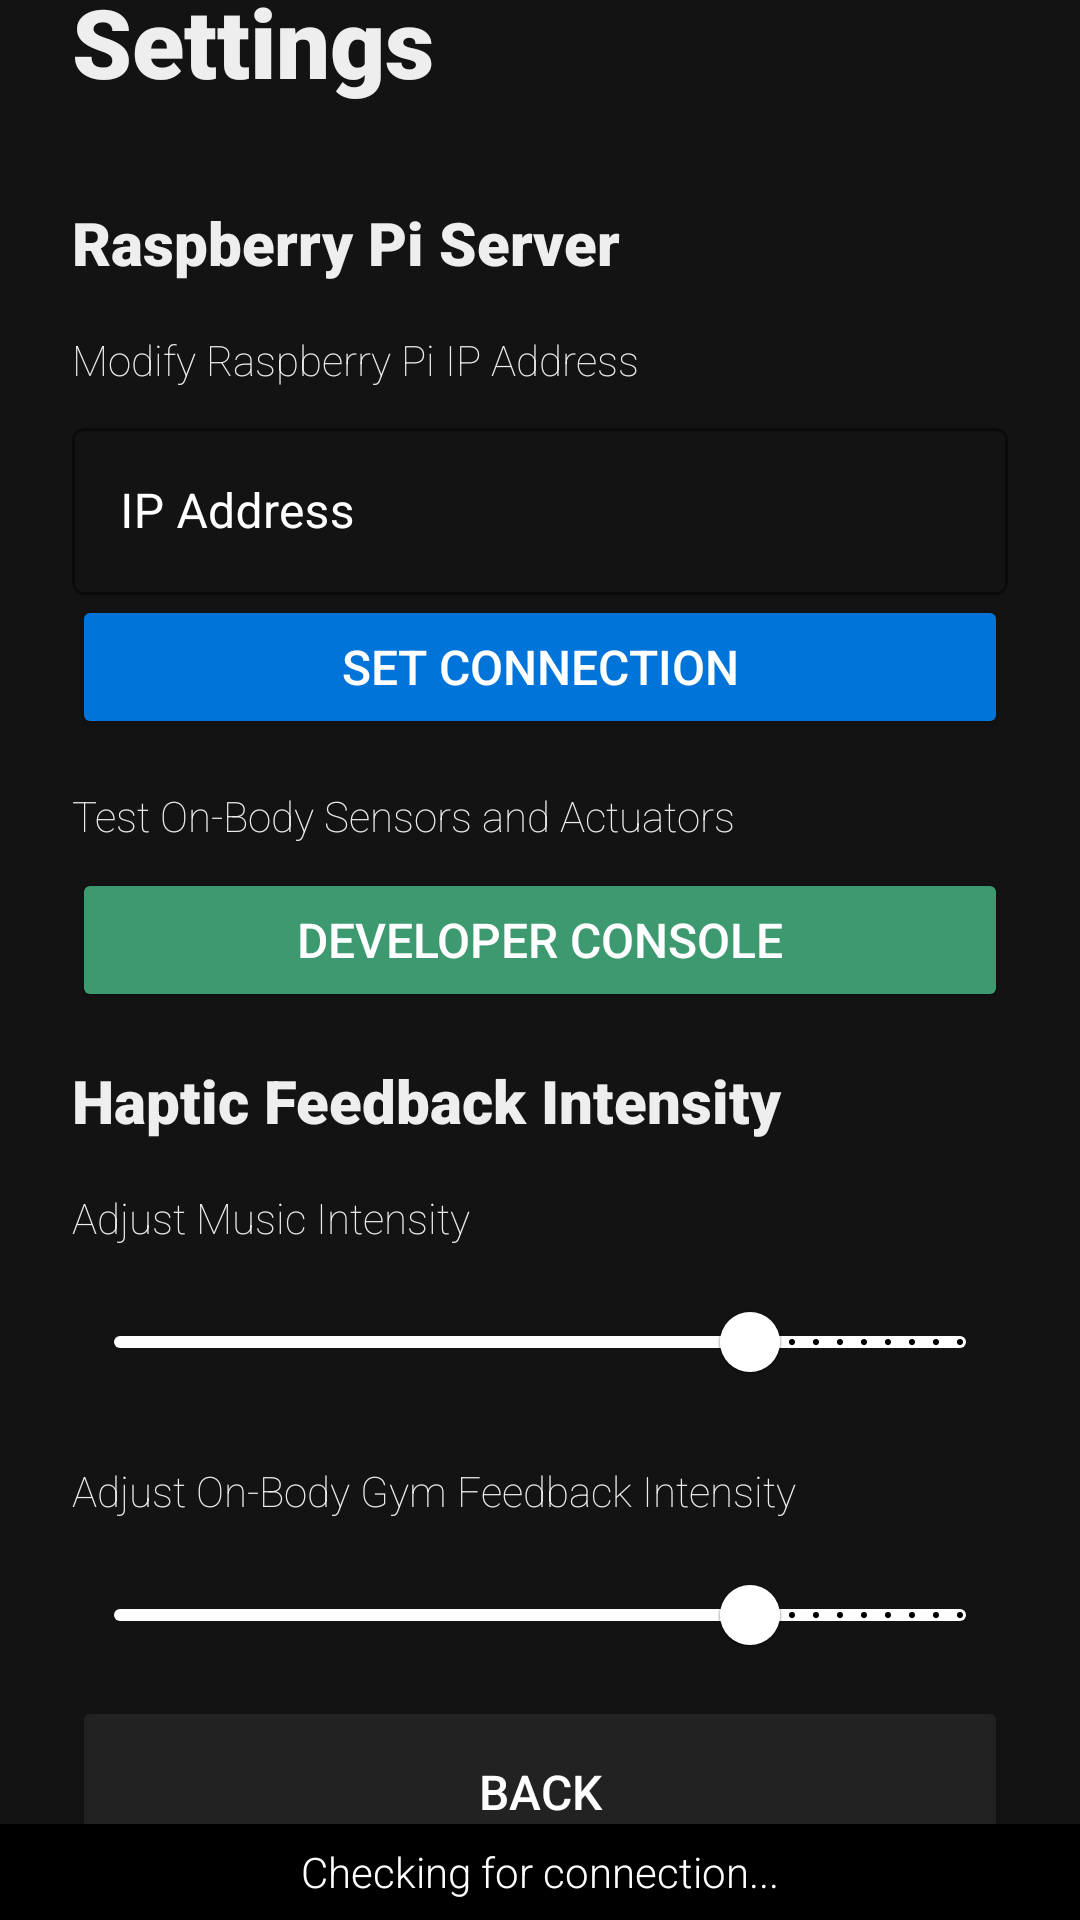

Write the Android layout XML for this screen, with the resource values it uses.
<!-- AndroidManifest.xml: application theme Theme.MaterialComponents.DayNight.NoActionBar -->
<!-- res/layout/activity_settings.xml -->
<?xml version="1.0" encoding="utf-8"?>
<androidx.constraintlayout.widget.ConstraintLayout xmlns:android="http://schemas.android.com/apk/res/android"
    xmlns:app="http://schemas.android.com/apk/res-auto"
    xmlns:tools="http://schemas.android.com/tools"
    android:layout_width="match_parent"
    android:layout_height="match_parent"
    android:background="#131313"
    tools:context=".SettingsActivity">

    <LinearLayout
        android:id="@+id/jukeboxLayout"
        android:layout_width="match_parent"
        android:layout_height="wrap_content"
        android:layout_marginHorizontal="16dp"
        android:orientation="vertical"
        app:layout_constraintTop_toTopOf="parent"
        app:layout_constraintBottom_toTopOf="@+id/statusBar">

        <TextView
            android:layout_width="wrap_content"
            android:layout_height="wrap_content"
            android:layout_margin="8dp"
            android:text="Settings"
            android:gravity="center_vertical"
            android:textColor="#EEEEEE"
            android:fontFamily="sans-serif-black"
            android:textSize="32sp" />

        <ScrollView
            android:layout_width="match_parent"
            android:layout_height="wrap_content"
            android:layout_margin="8dp"
            android:scrollbars="none">

            <LinearLayout
                android:layout_width="match_parent"
                android:layout_height="wrap_content"
                android:orientation="vertical">

                <TextView
                    android:layout_width="wrap_content"
                    android:layout_height="wrap_content"
                    android:layout_marginTop="16dp"
                    android:text="Raspberry Pi Server"
                    android:gravity="center_vertical"
                    android:textColor="#EEEEEE"
                    android:fontFamily="sans-serif-black"
                    android:textSize="20sp" />

                <TextView
                    android:layout_width="wrap_content"
                    android:layout_height="wrap_content"
                    android:layout_marginTop="16dp"
                    android:layout_marginBottom="8dp"
                    android:text="Modify Raspberry Pi IP Address"
                    android:gravity="center_vertical"
                    android:textColor="#EEEEEE"
                    android:fontFamily="sans-serif-thin"
                    android:textSize="14sp" />

                <com.google.android.material.textfield.TextInputLayout
                    android:id="@+id/outlinedTextField"
                    android:layout_width="match_parent"
                    android:layout_height="wrap_content"
                    android:hint="IP Address"
                    app:boxStrokeColor="@color/white"
                    app:hintTextColor="@color/white"
                    android:textColorHint="@color/white"
                    app:placeholderTextColor="@color/white"
                    style="@style/Widget.MaterialComponents.TextInputLayout.OutlinedBox">

                    <com.google.android.material.textfield.TextInputEditText
                        android:id="@+id/ipAddress"
                        android:layout_width="match_parent"
                        android:layout_height="wrap_content"
                        android:textColor="@color/white"
                        android:textColorHint="@color/white"
                        android:textColorLink="@color/white"
                        android:textColorHighlight="@color/white"
                        />

                </com.google.android.material.textfield.TextInputLayout>

                <Button
                    android:layout_width="match_parent"
                    android:layout_height="wrap_content"
                    android:backgroundTint="#0074D9"
                    android:text="Set Connection"
                    android:textColor="@color/white"
                    android:fontFamily="sans-serif-medium"
                    android:textSize="16sp"
                    android:layout_gravity="center"
                    android:onClick="setConnection" />

                <TextView
                    android:layout_width="wrap_content"
                    android:layout_height="wrap_content"
                    android:layout_marginTop="16dp"
                    android:layout_marginBottom="8dp"
                    android:text="Test On-Body Sensors and Actuators"
                    android:gravity="center_vertical"
                    android:textColor="#EEEEEE"
                    android:fontFamily="sans-serif-thin"
                    android:textSize="14sp" />

                <Button
                    android:id="@+id/developerConsole"
                    android:layout_width="match_parent"
                    android:layout_height="wrap_content"
                    android:backgroundTint="#3D9970"
                    android:text="Developer Console"
                    android:textColor="@color/white"
                    android:fontFamily="sans-serif-medium"
                    android:textSize="16sp"
                    android:layout_gravity="center"
                    android:onClick="openDeveloperConsole"/>

                <TextView
                    android:layout_width="wrap_content"
                    android:layout_height="wrap_content"
                    android:layout_marginTop="16dp"
                    android:text="Haptic Feedback Intensity"
                    android:gravity="center_vertical"
                    android:textColor="#EEEEEE"
                    android:fontFamily="sans-serif-black"
                    android:textSize="20sp" />

                <TextView
                    android:layout_width="wrap_content"
                    android:layout_height="wrap_content"
                    android:layout_marginTop="16dp"
                    android:layout_marginBottom="8dp"
                    android:text="Adjust Music Intensity"
                    android:gravity="center_vertical"
                    android:textColor="#EEEEEE"
                    android:fontFamily="sans-serif-thin"
                    android:textSize="14sp" />

                <com.google.android.material.slider.Slider
                    android:id="@+id/musicSlider"
                    android:layout_width="match_parent"
                    android:layout_height="wrap_content"
                    android:contentDescription="Volume Slider"
                    app:trackColor="@color/white"
                    app:thumbColor="@color/white"
                    app:haloColor="@color/white"
                    app:tickColorInactive="@color/black"
                    android:value="75"
                    android:valueFrom="0"
                    android:stepSize="1"
                    android:valueTo="100" />

                <TextView
                    android:layout_width="wrap_content"
                    android:layout_height="wrap_content"
                    android:layout_marginTop="16dp"
                    android:layout_marginBottom="8dp"
                    android:text="Adjust On-Body Gym Feedback Intensity"
                    android:gravity="center_vertical"
                    android:textColor="#EEEEEE"
                    android:fontFamily="sans-serif-thin"
                    android:textSize="14sp" />

                <com.google.android.material.slider.Slider
                    android:id="@+id/grainSlider"
                    android:layout_width="match_parent"
                    android:layout_height="wrap_content"
                    android:contentDescription="Grain Slider"
                    app:trackColor="@color/white"
                    app:thumbColor="@color/white"
                    app:haloColor="@color/white"
                    app:tickColorInactive="@color/black"
                    android:value="75"
                    android:valueFrom="0"
                    android:stepSize="1"
                    android:valueTo="100" />

            </LinearLayout>

        </ScrollView>

        <LinearLayout
            android:id="@+id/settingsButtonLayout"
            android:layout_width="match_parent"
            android:layout_height="wrap_content"
            android:gravity="center">

            <Button
                android:layout_width="match_parent"
                android:layout_height="64dp"
                android:layout_marginHorizontal="8dp"
                android:backgroundTint="#222222"
                android:text="Back"
                android:textColor="@color/white"
                android:fontFamily="sans-serif-medium"
                android:textSize="16sp"
                android:layout_gravity="center"
                android:onClick="openJukebox" />

        </LinearLayout>

    </LinearLayout>

    
    <FrameLayout
        android:id="@+id/statusBar"
        android:layout_width="match_parent"
        android:layout_height="32dp"
        android:background="@color/black"
        app:layout_constraintBottom_toBottomOf="parent">

        <TextView
            android:id="@+id/statusText"
            android:layout_width="match_parent"
            android:layout_height="wrap_content"
            android:layout_gravity="center"
            android:gravity="center"
            android:text="Checking for connection..."
            android:textColor="@color/white"
            android:fontFamily="sans-serif-light"/>

    </FrameLayout>

</androidx.constraintlayout.widget.ConstraintLayout>
<!-- resources referenced by this layout -->
<resources>

  <!-- not gathered from this repository: default colours our renderer supplied (Android Studio template values) -->
  <color name="black">#FF000000</color>
  <color name="white">#FFFFFFFF</color>
</resources>
